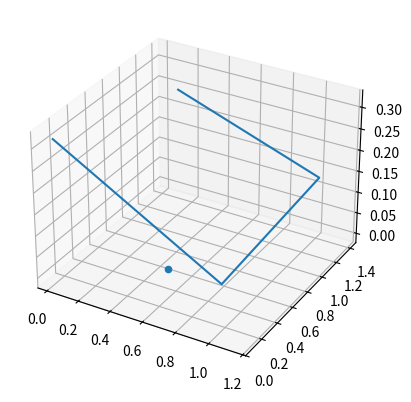

Recreate this plot in Python.
"""
Mesh tying module allowing for master-slave nodal interaction
"""
import numpy as np
import scipy as sp
from matplotlib import pyplot as plt
from mpl_toolkits.mplot3d import Axes3D



def proj_quad4(X, p, eps=1E-10, niter_max=20, verbose=False):
    '''
    Compute the shape function weights and the element coordinates for the
    given point p relativ to the element with nodal coordinates X
    '''
    X_mat = X.reshape((-1,3))
    xi, eta = xi_vec = np.array([0.,0.]) # starting point 0
    N = np.array([(-eta + 1)*(-xi + 1)/4,
                  (-eta + 1)*(xi + 1)/4,
                  (eta + 1)*(xi + 1)/4,
                  (eta + 1)*(-xi + 1)/4])
    dN_dxi = np.array([[ eta/4 - 1/4,  xi/4 - 1/4],
                       [-eta/4 + 1/4, -xi/4 - 1/4],
                       [ eta/4 + 1/4,  xi/4 + 1/4],
                       [-eta/4 - 1/4, -xi/4 + 1/4]])
    res = X_mat.T @ N - p
    jac = X_mat.T @ dN_dxi

    n_iter = 0
    while res.T @ jac @ jac.T @ res > eps and niter_max > n_iter:
        delta_xi_vec = sp.linalg.solve(jac.T @ jac, - jac.T @ res)
        xi_vec += delta_xi_vec
        xi, eta = xi_vec
        N = np.array([(-eta + 1)*(-xi + 1)/4,
                      (-eta + 1)*(xi + 1)/4,
                      (eta + 1)*(xi + 1)/4,
                      (eta + 1)*(-xi + 1)/4])
        dN_dxi = np.array([[ eta/4 - 1/4,  xi/4 - 1/4],
                           [-eta/4 + 1/4, -xi/4 - 1/4],
                           [ eta/4 + 1/4,  xi/4 + 1/4],
                           [-eta/4 - 1/4, -xi/4 + 1/4]])
        jac = X_mat.T @ dN_dxi
        res = X_mat.T @ N - p
        n_iter += 1
    if verbose:
        print('Projection of point to Quad4',
              'in {0:1d} iterations'.format(n_iter))
    return N, xi_vec

#%%
X_quad4 = np.array([0,0,0,1,0,0,1,1,0,0,1,0], dtype=float)
rand = np.random.rand(12)*0.4

p = np.array([1/2, 1/2, 0])

x = X_quad4 + rand
N, xi_vec = proj_quad4(x, p, verbose=True)

print(xi_vec, N)

#%%
fig = plt.figure()
ax = fig.add_subplot(111, projection='3d')
ax.plot(x[0::3], x[1::3], x[2::3])
ax.scatter(p[0], p[1], p[2])